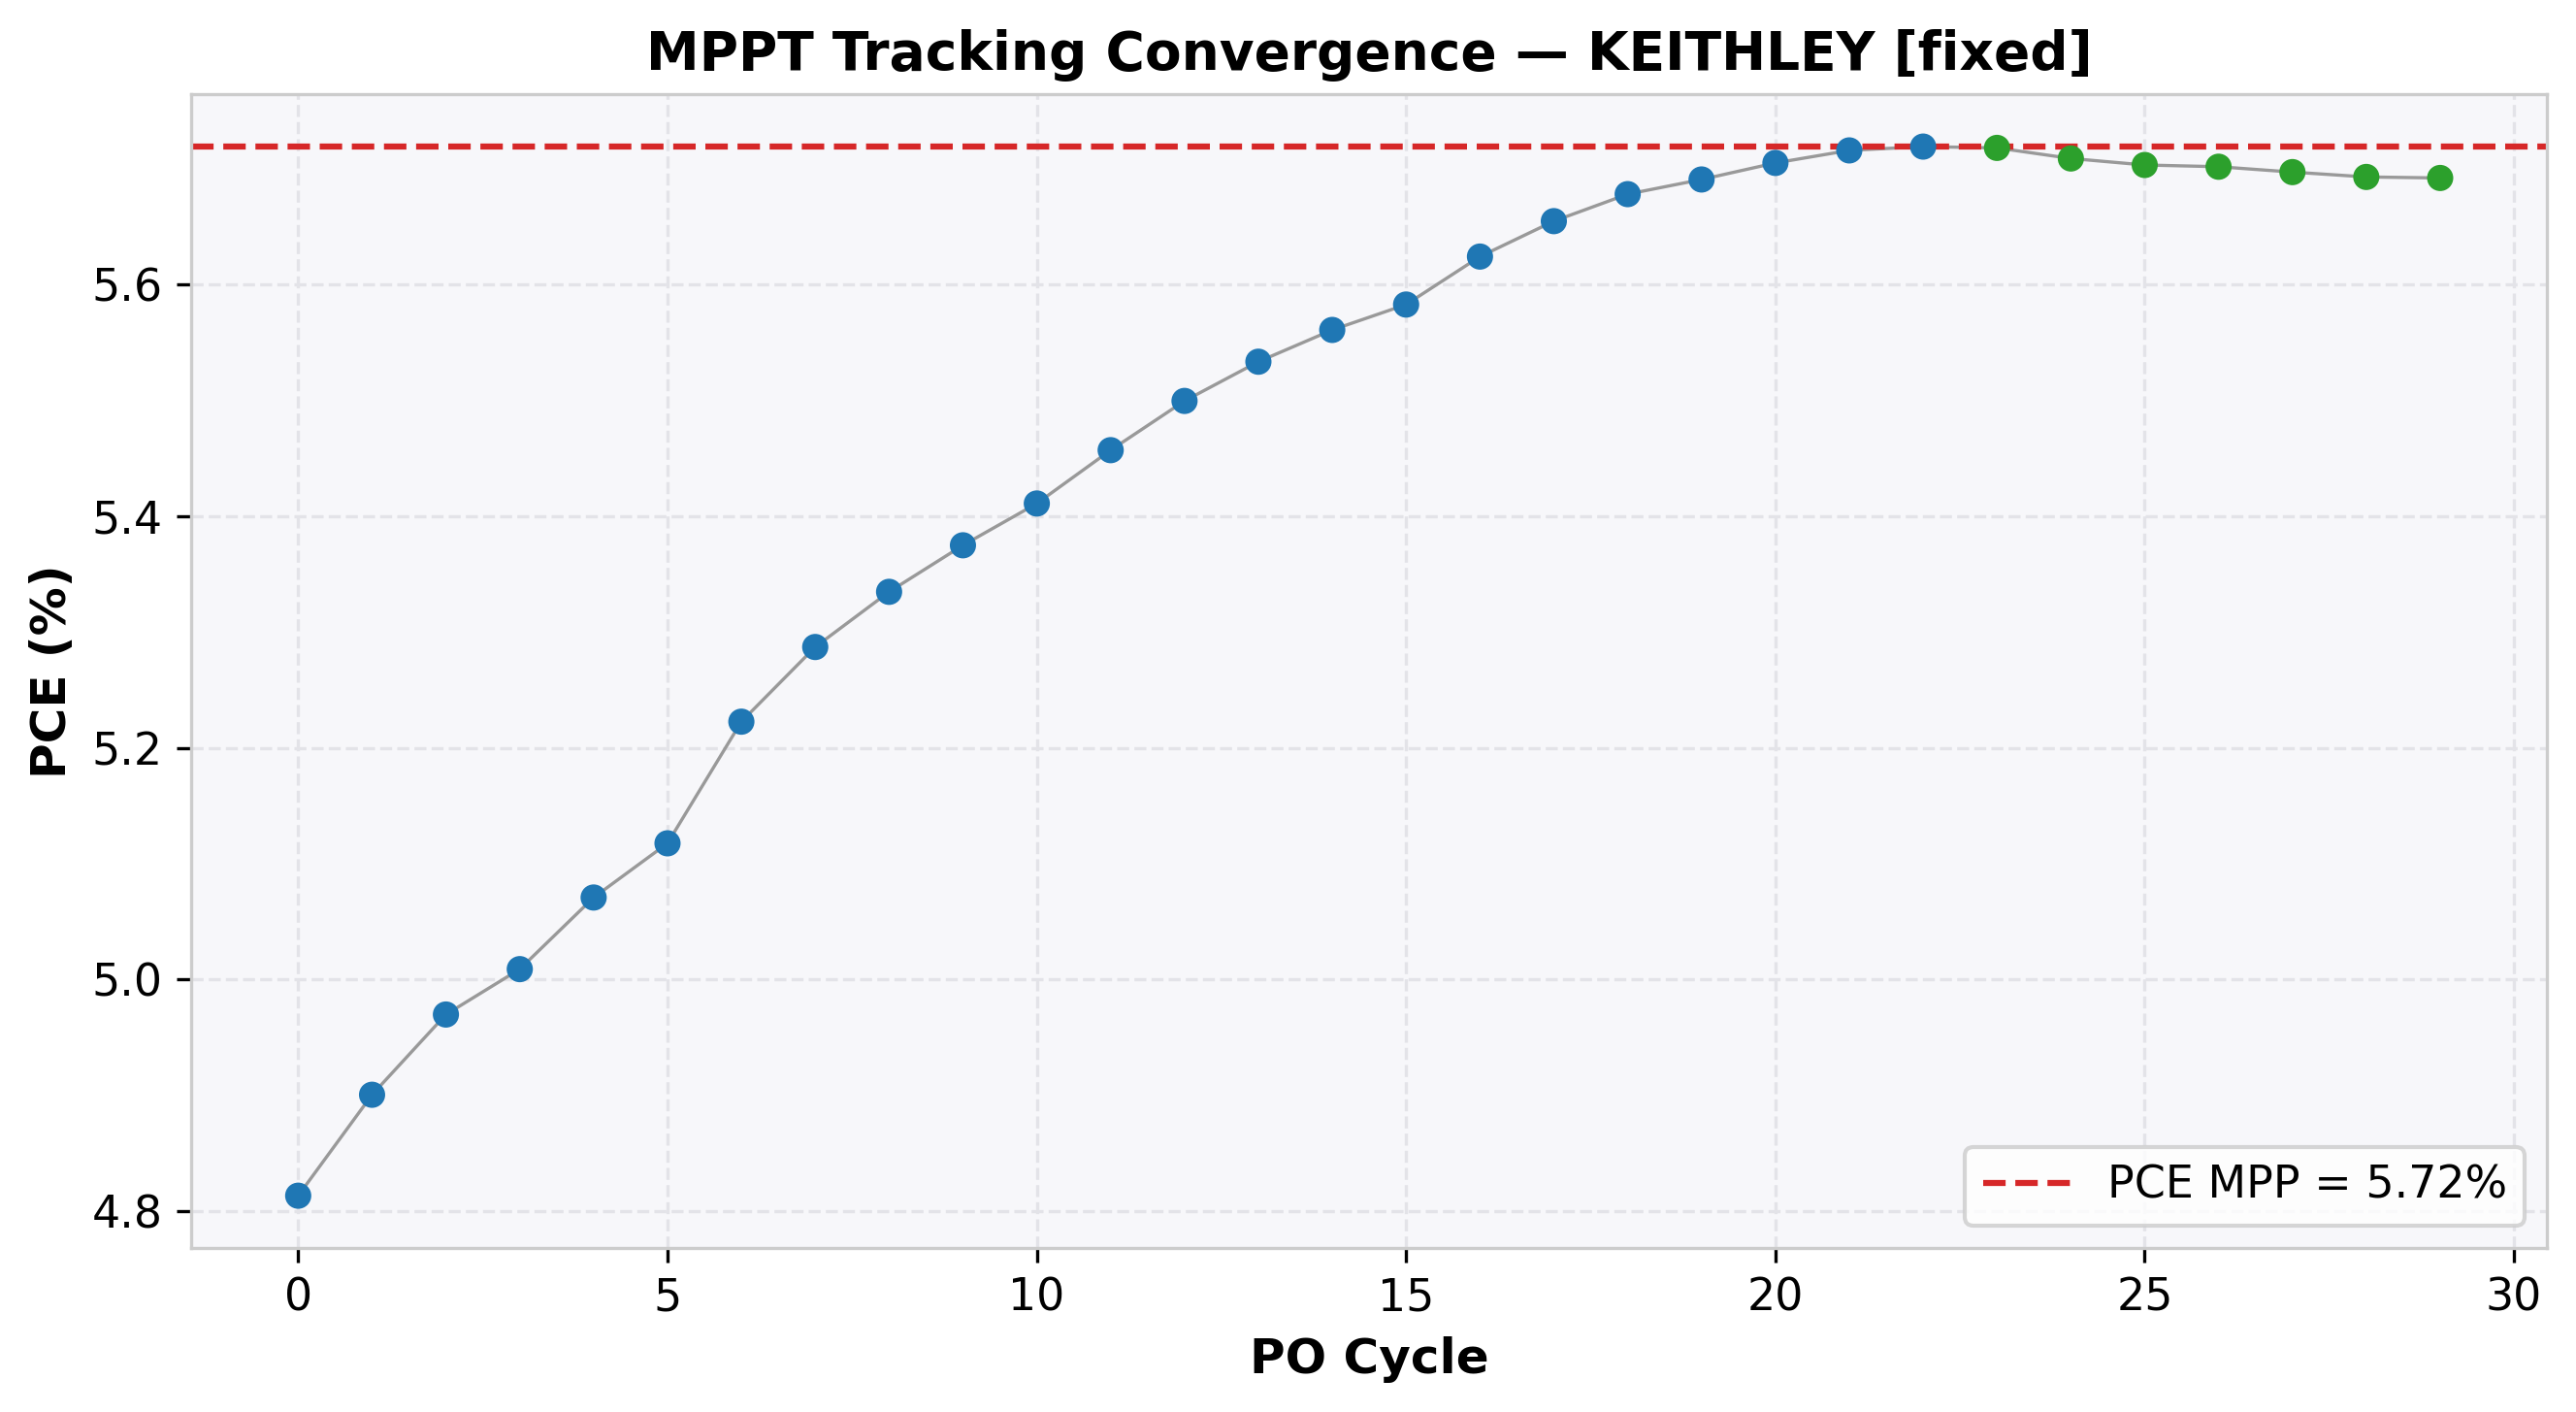

The table this chart was drawn from, first rows:
cycle, time(s), voltage(V), j_current(mA/cm²), power(mW), power_density(mW/cm²), PCE(%), direction, step, mode
0, 2.043, 3.5, -1.375, 120.3, 4.813, 4.813, 1, 0.05, EXPLORE
1, 4.067, 3.55, -1.38, 122.5, 4.901, 4.901, 1, 0.05, EXPLORE
2, 6.094, 3.6, -1.381, 124.2, 4.97, 4.97, 1, 0.05, EXPLORE
3, 8.12, 3.65, -1.372, 125.2, 5.009, 5.009, 1, 0.05, EXPLORE
4, 10.15, 3.7, -1.37, 126.8, 5.071, 5.071, 1, 0.05, EXPLORE
5, 12.17, 3.75, -1.365, 127.9, 5.118, 5.118, 1, 0.05, EXPLORE
6, 14.2, 3.8, -1.374, 130.6, 5.223, 5.223, 1, 0.05, EXPLORE
7, 16.23, 3.85, -1.373, 132.2, 5.287, 5.287, 1, 0.05, EXPLORE
8, 18.26, 3.9, -1.368, 133.4, 5.335, 5.335, 1, 0.05, EXPLORE
9, 20.28, 3.95, -1.361, 134.4, 5.375, 5.375, 1, 0.05, EXPLORE
10, 22.31, 4, -1.353, 135.3, 5.411, 5.411, 1, 0.05, EXPLORE
11, 24.34, 4.05, -1.347, 136.4, 5.457, 5.457, 1, 0.05, EXPLORE
12, 26.37, 4.1, -1.341, 137.5, 5.499, 5.499, 1, 0.05, EXPLORE
13, 28.39, 4.15, -1.333, 138.3, 5.533, 5.533, 1, 0.05, EXPLORE
14, 30.42, 4.2, -1.324, 139, 5.561, 5.561, 1, 0.05, EXPLORE
15, 32.44, 4.25, -1.314, 139.6, 5.583, 5.583, 1, 0.05, EXPLORE
16, 34.47, 4.3, -1.308, 140.6, 5.624, 5.624, 1, 0.05, EXPLORE
17, 36.5, 4.35, -1.3, 141.4, 5.655, 5.655, 1, 0.05, EXPLORE
18, 38.52, 4.4, -1.29, 141.9, 5.678, 5.678, 1, 0.05, EXPLORE
19, 40.55, 4.45, -1.279, 142.3, 5.691, 5.691, 1, 0.05, EXPLORE
20, 42.58, 4.5, -1.268, 142.6, 5.705, 5.705, 1, 0.05, EXPLORE
21, 44.6, 4.55, -1.256, 142.9, 5.716, 5.716, 1, 0.05, EXPLORE
22, 46.63, 4.6, -1.243, 143, 5.719, 5.719, 1, 0.05, EXPLORE
23, 48.66, 4.65, -1.23, 142.9, 5.718, 5.718, -1, 0.01, REFINE
24, 50.68, 4.64, -1.23, 142.7, 5.709, 5.709, 1, 0.01, REFINE
25, 52.71, 4.65, -1.226, 142.6, 5.703, 5.703, -1, 0.01, REFINE
26, 54.72, 4.64, -1.229, 142.5, 5.702, 5.702, 1, 0.01, REFINE
27, 56.75, 4.65, -1.225, 142.4, 5.697, 5.697, -1, 0.01, REFINE
28, 58.77, 4.64, -1.227, 142.3, 5.693, 5.693, 1, 0.01, REFINE
29, 60.8, 4.65, -1.224, 142.3, 5.692, 5.692, -1, 0.01, REFINE
